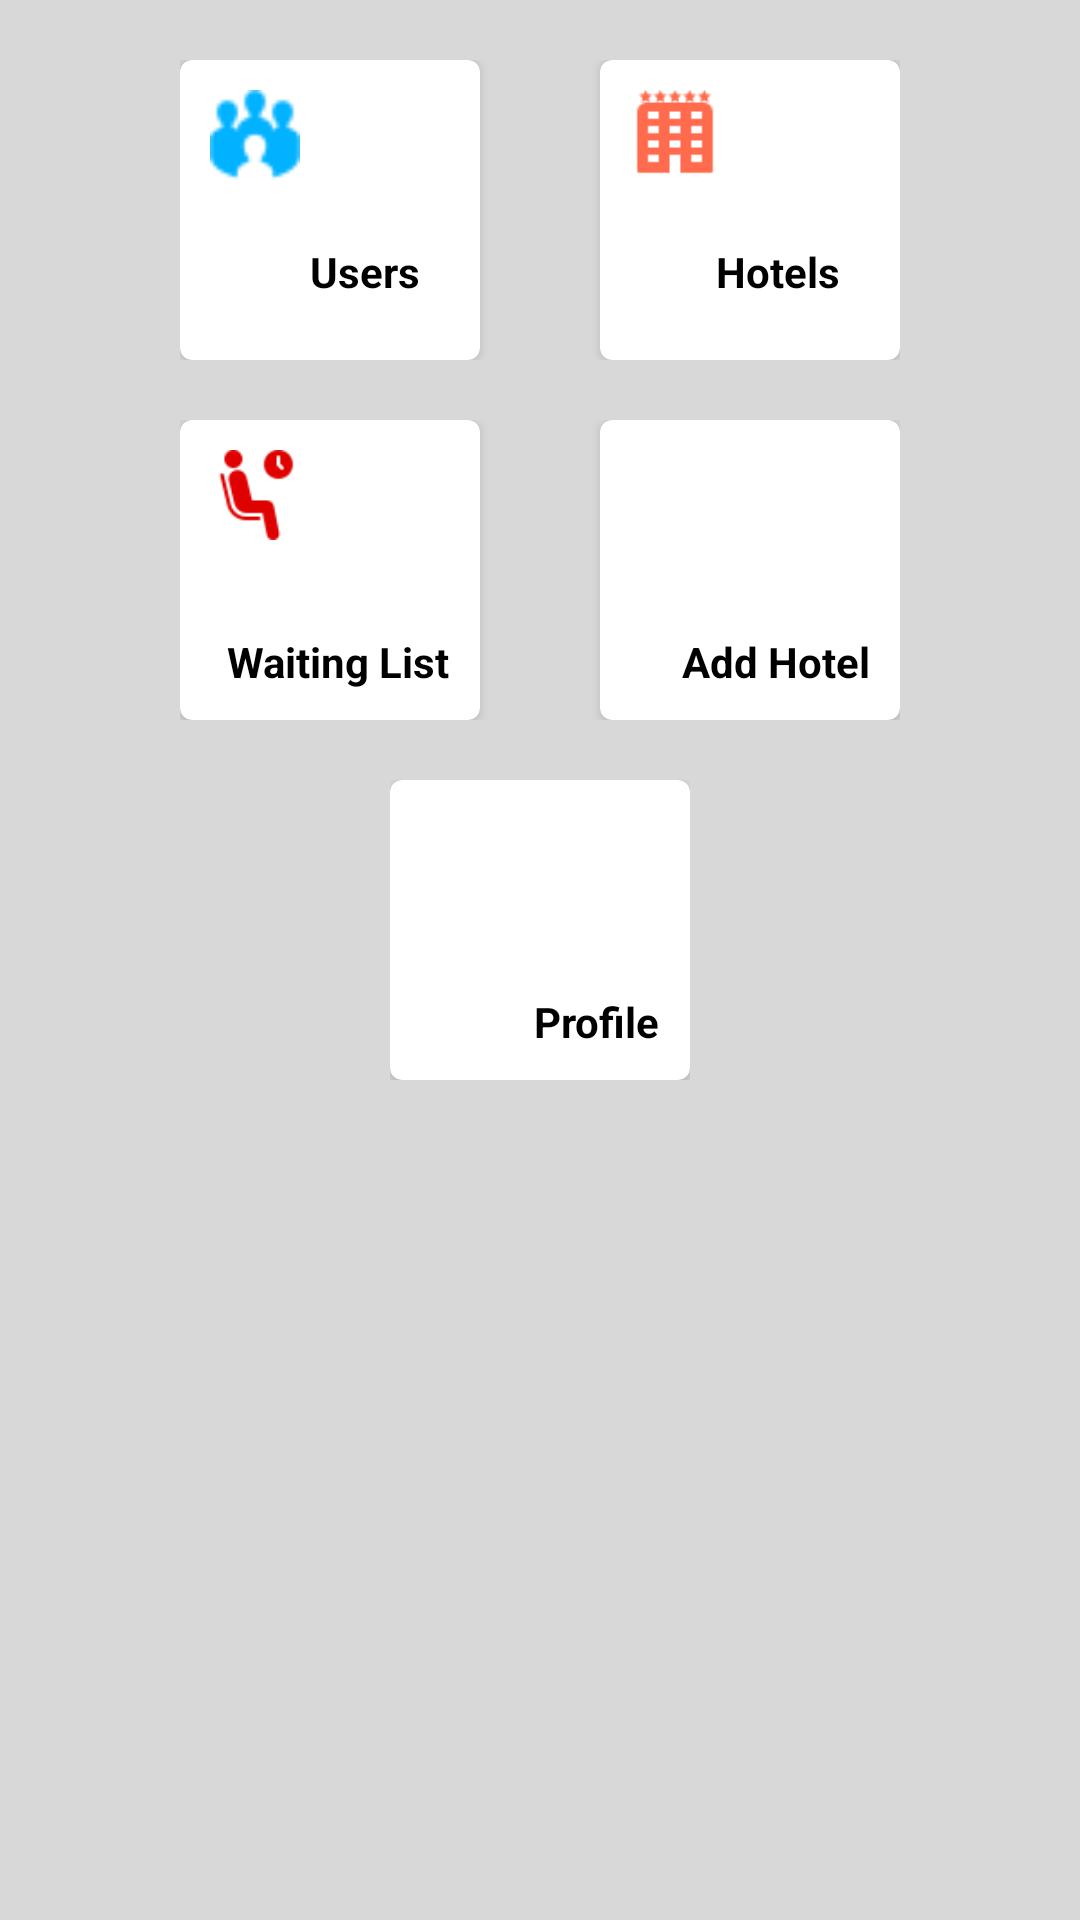

Android layout source for this screen:
<!-- AndroidManifest.xml: application theme AppTheme -->
<!-- res/layout/activity_superadmin_dashboard.xml -->
<?xml version="1.0" encoding="utf-8"?>
<RelativeLayout xmlns:android="http://schemas.android.com/apk/res/android"
    xmlns:app="http://schemas.android.com/apk/res-auto"
    xmlns:tools="http://schemas.android.com/tools"
    android:layout_width="match_parent"
    android:layout_height="match_parent"
    android:background="@color/background"
    tools:context="com.mars.myguest.Activity.SuperadminDashboard">
    <ScrollView
        android:layout_width="match_parent"
        android:layout_height="match_parent">
        <LinearLayout
            android:layout_width="match_parent"
            android:layout_height="match_parent"
            android:orientation="vertical">
    <LinearLayout
        android:layout_width="wrap_content"
        android:layout_height="wrap_content"
        android:layout_marginTop="20dp"
        android:layout_gravity="center_horizontal"
        android:orientation="horizontal"
        android:layout_marginLeft="20dp"
        android:layout_marginRight="20dp">
        <android.support.v7.widget.CardView
            android:layout_width="100dp"
            android:id="@+id/card_allusers"
            android:layout_height="100dp"
            app:cardCornerRadius="4dp">
            <RelativeLayout
                android:layout_width="match_parent"
                android:layout_height="match_parent">
                <ImageView
                    android:layout_width="30dp"
                    android:layout_height="30dp"
                    android:background="@drawable/users"
                    android:backgroundTint="@color/colorPrimary"
                    android:layout_margin="10dp"/>
                <TextView
                    android:layout_width="wrap_content"
                    android:layout_height="wrap_content"
                    android:text="Users"
                    android:textColor="@color/black"
                    android:textStyle="bold"
                    android:layout_alignParentBottom="true"
                    android:layout_alignParentRight="true"
                    android:layout_margin="20dp"
                    />
            </RelativeLayout>
        </android.support.v7.widget.CardView>
        <android.support.v7.widget.CardView
            android:layout_width="100dp"
            android:layout_marginLeft="40dp"
            android:layout_height="100dp"
            android:id="@+id/card_allhotels"
            app:cardCornerRadius="4dp">
            <RelativeLayout
                android:layout_width="match_parent"
                android:layout_height="match_parent">
                <ImageView
                    android:layout_width="30dp"
                    android:layout_height="30dp"
                    android:background="@drawable/hotels"
                    android:backgroundTint="@color/colorAccent"
                    android:layout_margin="10dp"/>
                <TextView
                    android:layout_width="wrap_content"
                    android:layout_height="wrap_content"
                    android:text="Hotels"
                    android:textColor="@color/black"
                    android:textStyle="bold"
                    android:layout_alignParentBottom="true"
                    android:layout_alignParentRight="true"
                    android:layout_margin="20dp"
                    />
            </RelativeLayout>
        </android.support.v7.widget.CardView>
    </LinearLayout>
            <LinearLayout
                android:layout_width="wrap_content"
                android:layout_height="wrap_content"
                android:layout_marginTop="20dp"
                android:layout_gravity="center_horizontal"
                android:orientation="horizontal"
                android:layout_marginLeft="20dp"
                android:layout_marginRight="20dp">
                <android.support.v7.widget.CardView
                    android:layout_width="100dp"
                    android:layout_height="100dp"
                    android:id="@+id/card_waitinglist"
                    app:cardCornerRadius="4dp">
                    <RelativeLayout
                        android:layout_width="match_parent"
                        android:layout_height="match_parent">
                        <ImageView
                            android:layout_width="30dp"
                            android:layout_height="30dp"
                            android:background="@drawable/wait"
                            android:backgroundTint="@color/red"
                            android:layout_margin="10dp"/>
                        <TextView
                            android:layout_width="wrap_content"
                            android:layout_height="wrap_content"
                            android:text="Waiting List"
                            android:textColor="@color/black"
                            android:textStyle="bold"
                            android:layout_alignParentBottom="true"
                            android:layout_alignParentRight="true"
                            android:layout_margin="10dp"
                            />
                    </RelativeLayout>
                </android.support.v7.widget.CardView>
                <android.support.v7.widget.CardView
                    android:layout_width="100dp"
                    android:layout_height="100dp"
                    android:id="@+id/card_addhotels"
                    android:layout_marginLeft="40dp"
                    app:cardCornerRadius="4dp">
                    <RelativeLayout
                        android:layout_width="match_parent"
                        android:layout_height="match_parent">
                        <ImageView
                            android:layout_width="30dp"
                            android:layout_height="30dp"
                            android:background="@drawable/add"
                            android:layout_margin="10dp"/>
                        <TextView
                            android:layout_width="wrap_content"
                            android:layout_height="wrap_content"
                            android:text="Add Hotel"
                            android:textColor="@color/black"
                            android:textStyle="bold"
                            android:layout_alignParentBottom="true"
                            android:layout_alignParentRight="true"
                            android:layout_margin="10dp"
                            />
                    </RelativeLayout>
                </android.support.v7.widget.CardView>
            </LinearLayout>
        <LinearLayout
            android:layout_width="wrap_content"
            android:layout_height="wrap_content"
            android:layout_marginTop="20dp"
            android:layout_gravity="center_horizontal"
            android:orientation="horizontal"
            android:layout_marginLeft="20dp"
            android:layout_marginRight="20dp">
            <android.support.v7.widget.CardView
                android:layout_width="100dp"
                android:layout_height="100dp"
                android:id="@+id/card_profile"
                app:cardCornerRadius="4dp">
                <RelativeLayout
                    android:layout_width="match_parent"
                    android:layout_height="match_parent">
                    <ImageView
                        android:layout_width="30dp"
                        android:layout_height="30dp"
                        android:background="@mipmap/ic_account_circle_black_24dp"
                        android:backgroundTint="@color/deeppink"
                        android:layout_margin="10dp"/>
                    <TextView
                        android:layout_width="wrap_content"
                        android:layout_height="wrap_content"
                        android:text="Profile"
                        android:textColor="@color/black"
                        android:textStyle="bold"
                        android:layout_alignParentBottom="true"
                        android:layout_alignParentRight="true"
                        android:layout_margin="10dp"
                        />
                </RelativeLayout>
            </android.support.v7.widget.CardView>
        </LinearLayout>

        </LinearLayout>
    </ScrollView>
</RelativeLayout>
<!-- resources referenced by this layout -->
<resources>
  <color name="background">#d8d8d8</color>
  <color name="black">#000</color>
  <color name="colorAccent">#ff6b4c</color>
  <color name="colorPrimary">#00b2ff</color>
  <color name="deeppink">#a4008b</color>
  <color name="red">#df0000</color>
  <!-- drawable hotels: png bitmap (drawable, 990 bytes) -->
  <!-- drawable users: png bitmap (drawable, 882 bytes) -->
  <!-- drawable wait: png bitmap (drawable, 1641 bytes) -->
  <style name="AppTheme" parent="Theme.AppCompat.Light.DarkActionBar">
          
          <item name="windowActionBar">false</item>
          <item name="windowNoTitle">true</item>
          <item name="colorPrimary">@color/colorPrimary</item>
          <item name="colorPrimaryDark">@color/colorPrimary</item>
          <item name="colorAccent">@color/colorAccent</item>
      </style>
</resources>
